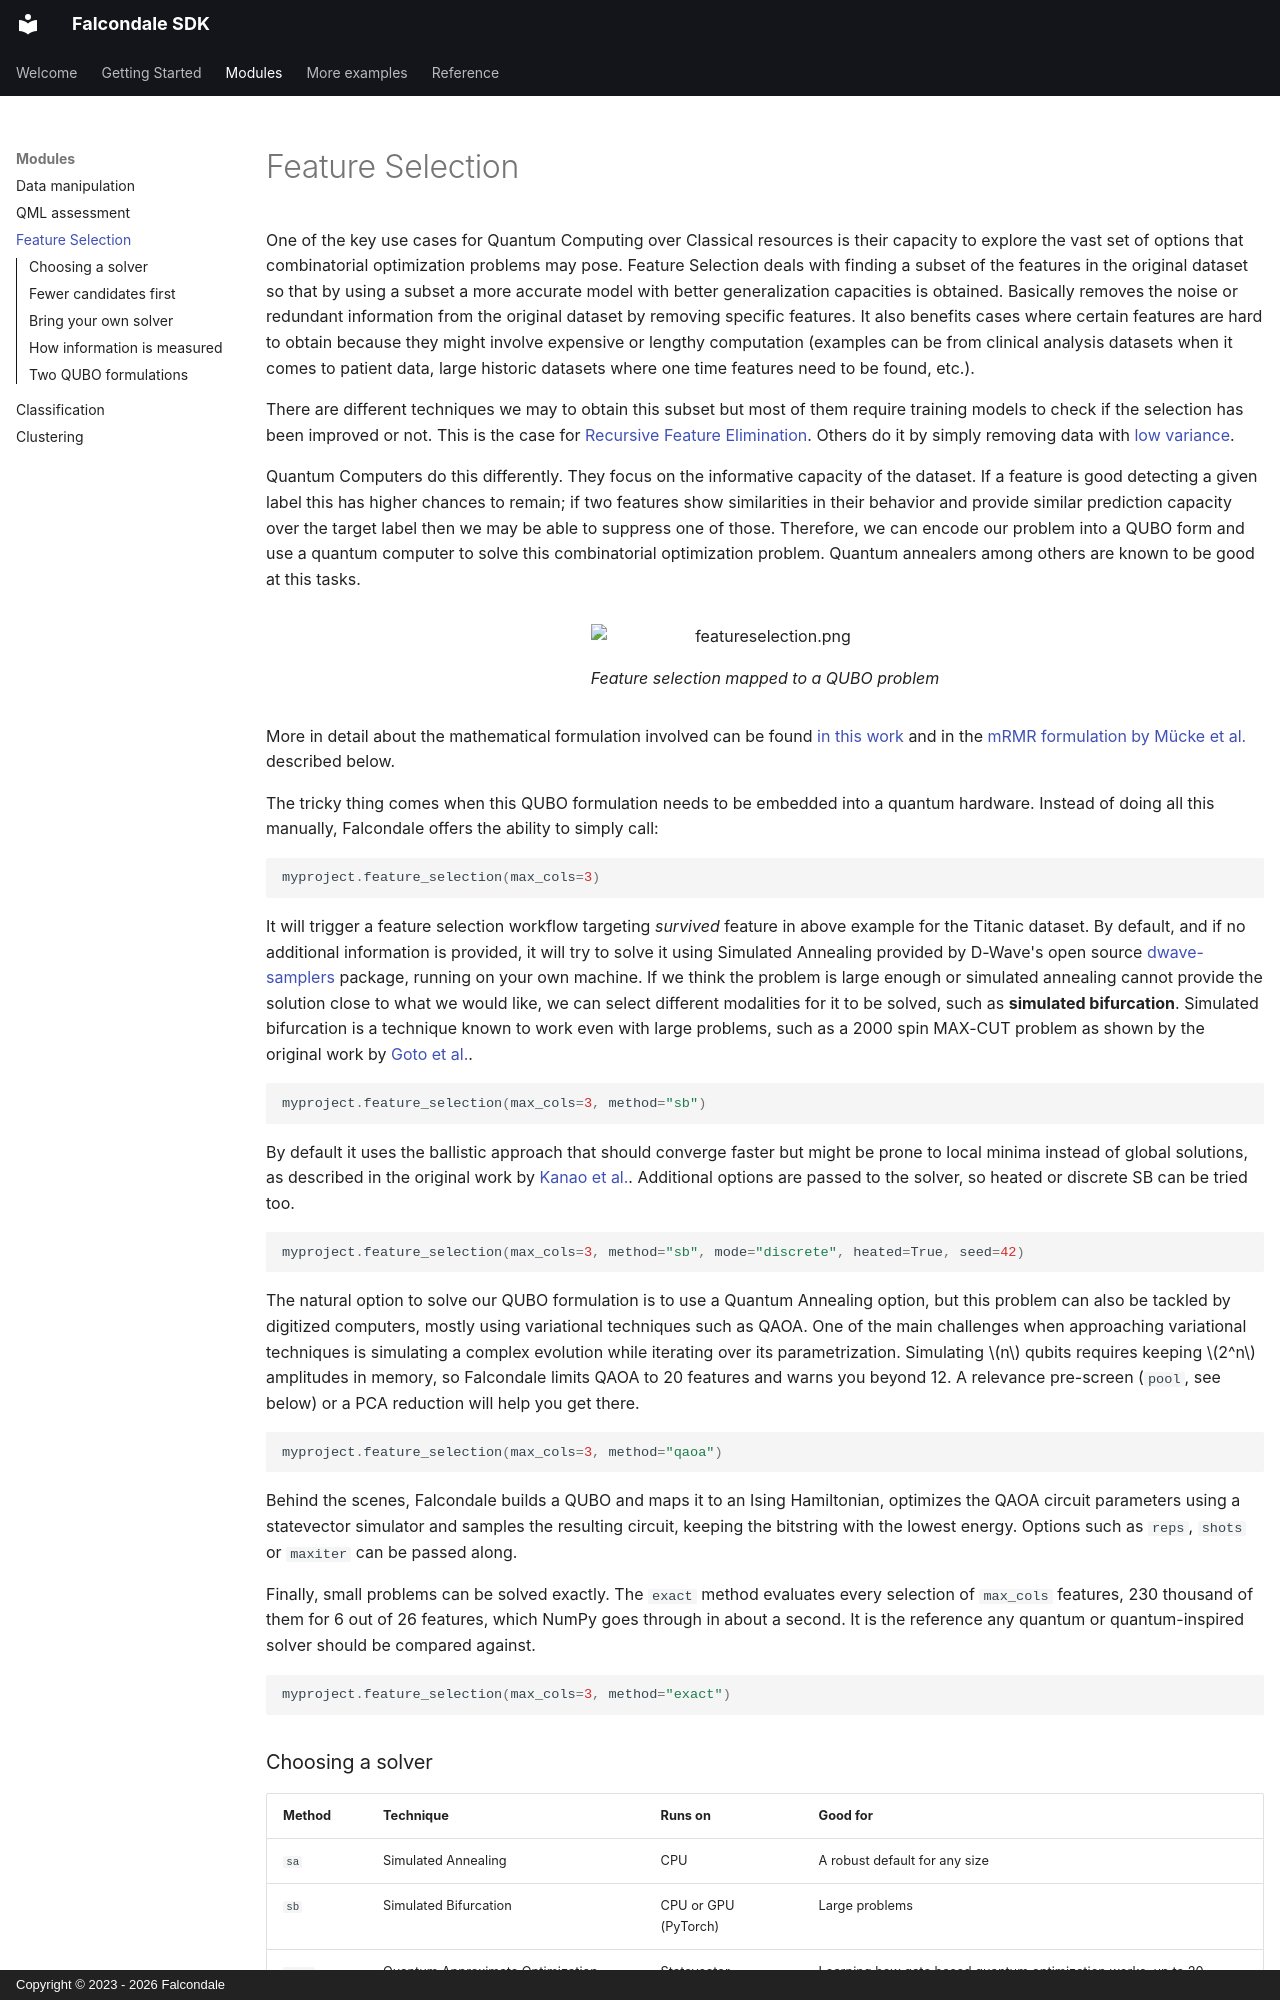

repository: Falcondale/falcondale-sdk · page: techniques/featureselection/index.html · generator: mkdocs · copyright: Copyright © 2023 - 2026 Falcondale

One of the key use cases for Quantum Computing over Classical resources is their capacity to explore the vast set of options that combinatorial optimization problems may pose. Feature Selection deals with finding a subset of the features in the original dataset so that by using a subset a more accurate model with better generalization capacities is obtained. Basically removes the noise or redundant information from the original dataset by removing specific features. It also benefits cases where certain features are hard to obtain because they might involve expensive or lengthy computation (examples can be from clinical analysis datasets when it comes to patient data, large historic datasets where one time features need to be found, etc.).

There are different techniques we may to obtain this subset but most of them require training models to check if the selection has been improved or not. This is the case for [Recursive Feature Elimination](https://scikit-learn.org/stable/modules/generated/sklearn.feature_selection.RFE.html). Others do it by simply removing data with [low variance](https://scikit-learn.org/stable/modules/generated/sklearn.feature_selection.VarianceThreshold.html#sklearn.feature_selection.VarianceThreshold).

Quantum Computers do this differently. They focus on the informative capacity of the dataset. If a feature is good detecting a given label this has higher chances to remain; if two features show similarities in their behavior and provide similar prediction capacity over the target label then we may be able to suppress one of those. Therefore, we can encode our problem into a QUBO form and use a quantum computer to solve this combinatorial optimization problem. Quantum annealers among others are known to be good at this tasks.

<figure markdown>
  ![featureselection.png](../assets/featureselection.png)
  <figcaption>Feature selection mapped to a QUBO problem</figcaption>
</figure>

More in detail about the mathematical formulation involved can be found [in this work](https://arxiv.org/pdf/2203.13261.pdf) and in the [mRMR formulation by Mücke et al.](https://doi.org/10.1007/s42484-023-00099-z) described below.

The tricky thing comes when this QUBO formulation needs to be embedded into a quantum hardware. Instead of doing all this manually, Falcondale offers the ability to simply call:

```python
myproject.feature_selection(max_cols=3)
```

It will trigger a feature selection workflow targeting *survived* feature in above example for the Titanic dataset. By default, and if no additional information is provided, it will try to solve it using Simulated Annealing provided by D-Wave's open source [dwave-samplers](https://github.com/dwavesystems/dwave-samplers) package, running on your own machine. If we think the problem is large enough or simulated annealing cannot provide the solution close to what we would like, we can select different modalities for it to be solved, such as **simulated bifurcation**. Simulated bifurcation is a technique known to work even with large problems, such as a 2000 spin MAX-CUT problem as shown by the original work by [Goto et al.](https://www.science.org/doi/10.1126/sciadv.aav2372).

```python
myproject.feature_selection(max_cols=3, method="sb")
```
By default it uses the ballistic approach that should converge faster but might be prone to local minima instead of global solutions, as described in the original work by [Kanao et al.](https://www.nature.com/articles/s42005-022-00929-9). Additional options are passed to the solver, so heated or discrete SB can be tried too.

```python
myproject.feature_selection(max_cols=3, method="sb", mode="discrete", heated=True, seed=42)
```

The natural option to solve our QUBO formulation is to use a Quantum Annealing option, but this problem can also be tackled by digitized computers, mostly using variational techniques such as QAOA. One of the main challenges when approaching variational techniques is simulating a complex evolution while iterating over its parametrization. Simulating $n$ qubits requires keeping $2^n$ amplitudes in memory, so Falcondale limits QAOA to 20 features and warns you beyond 12. A relevance pre-screen (`pool`, see below) or a PCA reduction will help you get there.

```python
myproject.feature_selection(max_cols=3, method="qaoa")
```

Behind the scenes, Falcondale builds a QUBO and maps it to an Ising Hamiltonian, optimizes the QAOA circuit parameters using a statevector simulator and samples the resulting circuit, keeping the bitstring with the lowest energy. Options such as `reps`, `shots` or `maxiter` can be passed along.

Finally, small problems can be solved exactly. The `exact` method evaluates every selection of `max_cols` features, 230 thousand of them for 6 out of 26 features, which NumPy goes through in about a second. It is the reference any quantum or quantum-inspired solver should be compared against.
